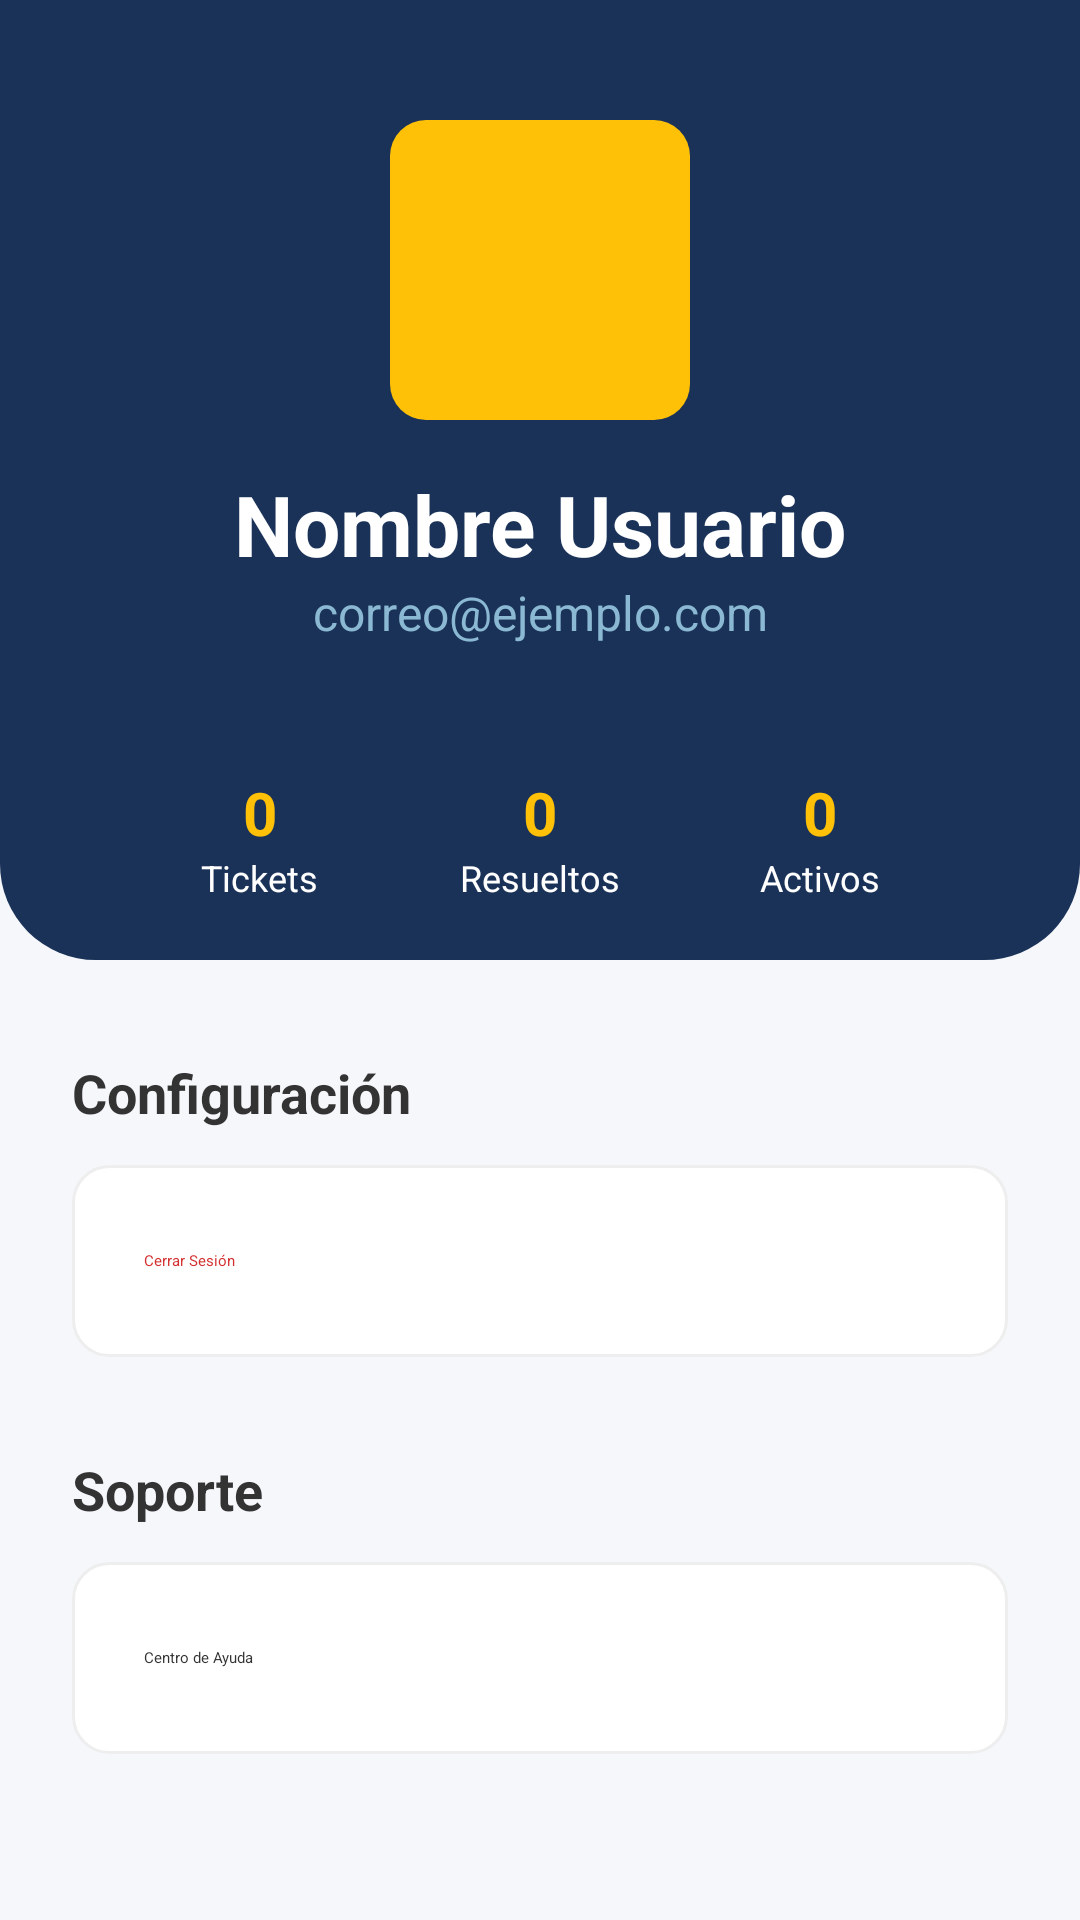

Produce the Android XML layout that renders to this screen, including the resource entries it uses.
<!-- AndroidManifest.xml: application theme Theme.Nefis -->
<!-- res/layout/activity_profile.xml -->
<?xml version="1.0" encoding="utf-8"?>
<androidx.core.widget.NestedScrollView xmlns:android="http://schemas.android.com/apk/res/android"
    xmlns:app="http://schemas.android.com/apk/res-auto"
    android:layout_width="match_parent"
    android:layout_height="match_parent"
    android:background="@color/background_light">

    <androidx.constraintlayout.widget.ConstraintLayout
        android:layout_width="match_parent"
        android:layout_height="wrap_content">

        
        <View
            android:id="@+id/profileHeader"
            android:layout_width="match_parent"
            android:layout_height="320dp"
            android:background="@drawable/header_bg"
            app:layout_constraintTop_toTopOf="parent" />

        <ImageView
            android:id="@+id/ivProfilePic"
            android:layout_width="100dp"
            android:layout_height="100dp"
            android:layout_marginTop="40dp"
            android:src="@mipmap/ic_user"
            android:background="@drawable/yellow_button_bg"
            android:padding="8dp"
            app:layout_constraintTop_toTopOf="parent"
            app:layout_constraintStart_toStartOf="parent"
            app:layout_constraintEnd_toEndOf="parent" />

        <TextView
            android:id="@+id/tvProfileName"
            android:layout_width="wrap_content"
            android:layout_height="wrap_content"
            android:layout_marginTop="16dp"
            android:text="Nombre Usuario"
            android:textColor="#FFFFFF"
            android:textSize="28sp"
            android:textStyle="bold"
            app:layout_constraintTop_toBottomOf="@id/ivProfilePic"
            app:layout_constraintStart_toStartOf="parent"
            app:layout_constraintEnd_toEndOf="parent" />

        <TextView
            android:id="@+id/tvProfileEmail"
            android:layout_width="wrap_content"
            android:layout_height="wrap_content"
            android:text="correo@ejemplo.com"
            android:textColor="#8BB9D3"
            android:textSize="16sp"
            app:layout_constraintTop_toBottomOf="@id/tvProfileName"
            app:layout_constraintStart_toStartOf="parent"
            app:layout_constraintEnd_toEndOf="parent" />

        
        <LinearLayout
            android:id="@+id/statsRow"
            android:layout_width="0dp"
            android:layout_height="80dp"
            android:layout_marginStart="40dp"
            android:layout_marginEnd="40dp"
            android:layout_marginTop="24dp"
            android:background="@drawable/card_bg"
            android:backgroundTint="#243E63"
            android:orientation="horizontal"
            android:weightSum="3"
            app:layout_constraintTop_toBottomOf="@id/tvProfileEmail"
            app:layout_constraintStart_toStartOf="parent"
            app:layout_constraintEnd_toEndOf="parent">

            <LinearLayout
                android:layout_width="0dp"
                android:layout_height="match_parent"
                android:layout_weight="1"
                android:gravity="center"
                android:orientation="vertical">
                <TextView
                    android:id="@+id/tvStatTickets"
                    android:layout_width="wrap_content"
                    android:layout_height="wrap_content"
                    android:text="0"
                    android:textColor="@color/accent_yellow"
                    android:textSize="20sp"
                    android:textStyle="bold" />
                <TextView
                    android:layout_width="wrap_content"
                    android:layout_height="wrap_content"
                    android:text="Tickets"
                    android:textColor="#FFFFFF"
                    android:textSize="12sp" />
            </LinearLayout>

            <LinearLayout
                android:layout_width="0dp"
                android:layout_height="match_parent"
                android:layout_weight="1"
                android:gravity="center"
                android:orientation="vertical">
                <TextView
                    android:id="@+id/tvStatResueltos"
                    android:layout_width="wrap_content"
                    android:layout_height="wrap_content"
                    android:text="0"
                    android:textColor="@color/accent_yellow"
                    android:textSize="20sp"
                    android:textStyle="bold" />
                <TextView
                    android:layout_width="wrap_content"
                    android:layout_height="wrap_content"
                    android:text="Resueltos"
                    android:textColor="#FFFFFF"
                    android:textSize="12sp" />
            </LinearLayout>

            <LinearLayout
                android:layout_width="0dp"
                android:layout_height="match_parent"
                android:layout_weight="1"
                android:gravity="center"
                android:orientation="vertical">
                <TextView
                    android:id="@+id/tvStatActivos"
                    android:layout_width="wrap_content"
                    android:layout_height="wrap_content"
                    android:text="0"
                    android:textColor="@color/accent_yellow"
                    android:textSize="20sp"
                    android:textStyle="bold" />
                <TextView
                    android:layout_width="wrap_content"
                    android:layout_height="wrap_content"
                    android:text="Activos"
                    android:textColor="#FFFFFF"
                    android:textSize="12sp" />
            </LinearLayout>
        </LinearLayout>

        
        <TextView
            android:id="@+id/tvConfigLabel"
            android:layout_width="wrap_content"
            android:layout_height="wrap_content"
            android:text="Configuración"
            android:textColor="@color/text_dark"
            android:textSize="18sp"
            android:textStyle="bold"
            android:layout_marginStart="24dp"
            android:layout_marginTop="32dp"
            app:layout_constraintTop_toBottomOf="@id/profileHeader"
            app:layout_constraintStart_toStartOf="parent" />

        <Button
            android:id="@+id/btnLogout"
            android:layout_width="match_parent"
            android:layout_height="64dp"
            android:layout_marginStart="24dp"
            android:layout_marginEnd="24dp"
            android:layout_marginTop="12dp"
            android:background="@drawable/profile_option_bg"
            android:text="Cerrar Sesión"
            android:textAllCaps="false"
            android:textColor="#D32F2F"
            android:gravity="start|center_vertical"
            android:paddingStart="24dp"
            android:focusable="true"
            app:layout_constraintTop_toBottomOf="@id/tvConfigLabel" />

        <TextView
            android:id="@+id/tvSupportLabel"
            android:layout_width="wrap_content"
            android:layout_height="wrap_content"
            android:text="Soporte"
            android:textColor="@color/text_dark"
            android:textSize="18sp"
            android:textStyle="bold"
            android:layout_marginStart="24dp"
            android:layout_marginTop="32dp"
            app:layout_constraintTop_toBottomOf="@id/btnLogout"
            app:layout_constraintStart_toStartOf="parent" />

        <Button
            android:id="@+id/btnHelp"
            android:layout_width="match_parent"
            android:layout_height="64dp"
            android:layout_marginStart="24dp"
            android:layout_marginEnd="24dp"
            android:layout_marginTop="12dp"
            android:background="@drawable/profile_option_bg"
            android:text="Centro de Ayuda"
            android:textAllCaps="false"
            android:textColor="@color/text_dark"
            android:gravity="start|center_vertical"
            android:paddingStart="24dp"
            android:layout_marginBottom="40dp"
            android:focusable="true"
            app:layout_constraintTop_toBottomOf="@id/tvSupportLabel"
            app:layout_constraintBottom_toBottomOf="parent" />

    </androidx.constraintlayout.widget.ConstraintLayout>
</androidx.core.widget.NestedScrollView>
<!-- resources referenced by this layout -->
<resources>
  <color name="accent_yellow">#FFC107</color>
  <color name="background_light">#F5F7FB</color>
  <color name="text_dark">#333333</color>
  <!-- drawable header_bg (drawable) -->
  <?xml version="1.0" encoding="utf-8"?>
  <shape xmlns:android="http://schemas.android.com/apk/res/android">
      <solid android:color="@color/primary_navy" />
      <corners android:bottomLeftRadius="32dp" android:bottomRightRadius="32dp" />
  </shape>
  <!-- drawable profile_option_bg (drawable) -->
  <?xml version="1.0" encoding="utf-8"?>
  <ripple xmlns:android="http://schemas.android.com/apk/res/android"
      android:color="#15000000">
      <item>
          <shape android:shape="rectangle">
              <solid android:color="#FFFFFF" />
              <stroke android:width="1dp" android:color="#EEEEEE" />
              <corners android:radius="12dp" />
          </shape>
      </item>
  </ripple>
  <!-- drawable yellow_button_bg (drawable) -->
  <?xml version="1.0" encoding="utf-8"?>
  <ripple xmlns:android="http://schemas.android.com/apk/res/android"
      android:color="#40000000">
      <item>
          <shape android:shape="rectangle">
              <solid android:color="#FFC107" />
              <corners android:radius="12dp" />
          </shape>
      </item>
  </ripple>
  <style name="Theme.Nefis" parent="@style/Theme.Leanback">
          <item name="android:windowAllowEnterTransitionOverlap">true</item>
          <item name="android:windowAllowReturnTransitionOverlap">true</item>
          <item name="android:colorPrimary">@color/primary_navy</item>
          <item name="android:windowBackground">@color/background_light</item>
      </style>
  <color name="primary_navy">#1A3258</color>
</resources>
